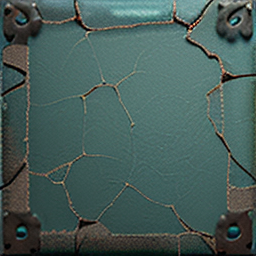
Generation parameters embedded in this image by AUTOMATIC1111 Stable Diffusion web UI or a fork of it (Forge, ...) (PNG 'parameters' text chunk):
"Seamless underwater wall texture, heavily corroded metal with rust and water stains, dark and muted tones, low-poly aesthetic, PS2 style, pixelated texture, simple shading with baked-in details, game-ready, low detail, tiling texture, signs of wear like cracks and scratches, subtle green and blue hues to suggest underwater lighting, 256x256 resolution, texture map."


Steps: 20, Sampler: DPM++ 2M, Schedule type: Karras, CFG scale: 7, Seed: 2366351793, Size: 256x256, Model hash: 879db523c3, Model: dreamshaper_8, Version: v1.10.1